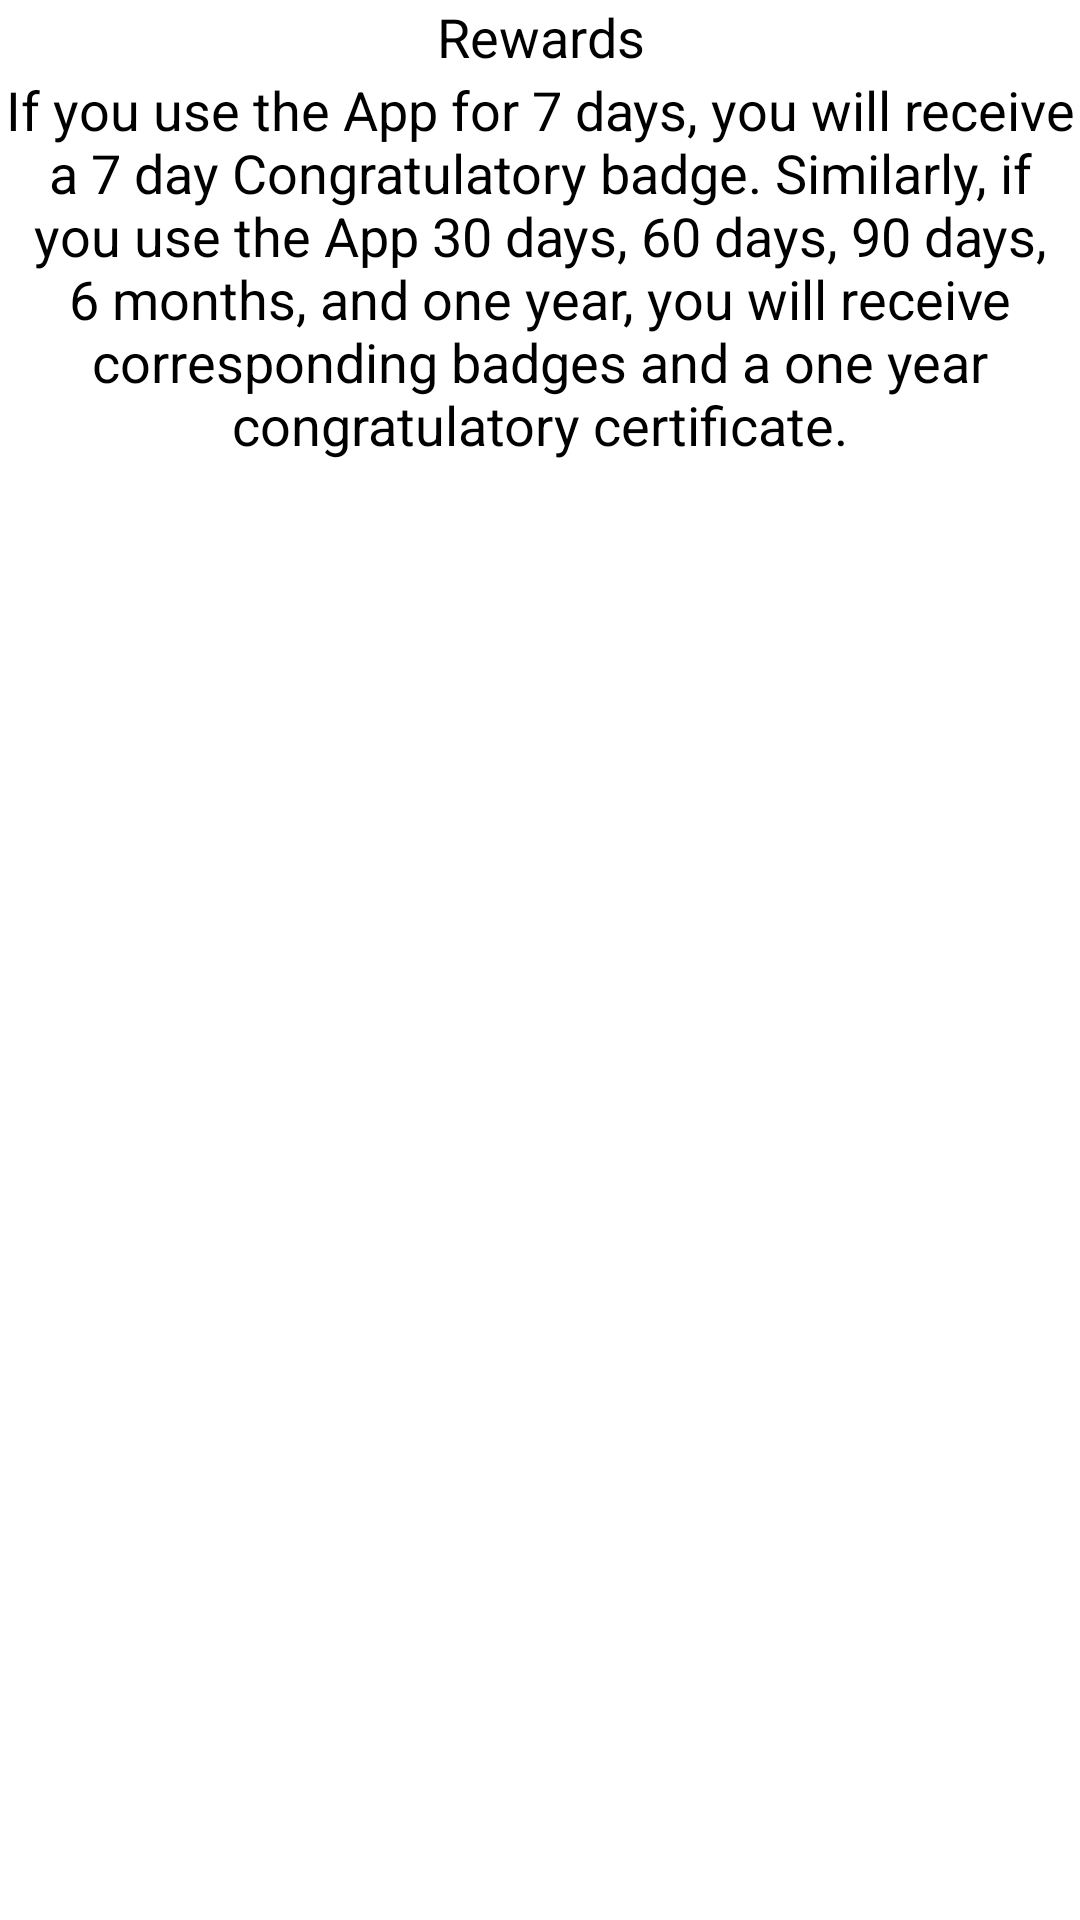

Layout XML and referenced resources for this Android screen:
<!-- AndroidManifest.xml: application theme AppTheme -->
<!-- res/layout/reward_list.xml -->
<?xml version="1.0" encoding="utf-8"?>
<LinearLayout xmlns:android="http://schemas.android.com/apk/res/android"
android:layout_width="match_parent"
android:layout_height="match_parent"
android:orientation="vertical" >

<TextView
    android:id="@+id/title"
    android:layout_width="match_parent"
    android:layout_height="wrap_content"
    android:gravity = "center"
    android:textColor="#000000"
    android:textAppearance="?android:attr/textAppearanceMedium" 
    android:text="@string/reward_title"  />

<TextView
    android:id="@+id/rewardstext"
    android:gravity="center"
    android:layout_width="match_parent"
    android:layout_height="wrap_content"
    android:textColor="#000000"
    android:text="@string/rewards_instructions"
    android:textAppearance="?android:attr/textAppearanceMedium"
    />

<ListView
    android:id="@+id/android:list"
    android:layout_width="match_parent"
    android:layout_height="match_parent" />

</LinearLayout>
<!-- resources referenced by this layout -->
<resources>
  <string name="reward_title">Rewards</string>
  <string name="rewards_instructions">If you use the App for 7 days, you will receive a 7 day Congratulatory badge. Similarly, if you use the App 30 days, 60 days, 90 days, 6 months, and one year, you will receive corresponding badges and a one year congratulatory certificate.</string>
  <style name="AppTheme" parent="AppBaseTheme">
          
      </style>
  <style name="AppBaseTheme" parent="android:Theme.Light">
          
      </style>
</resources>
